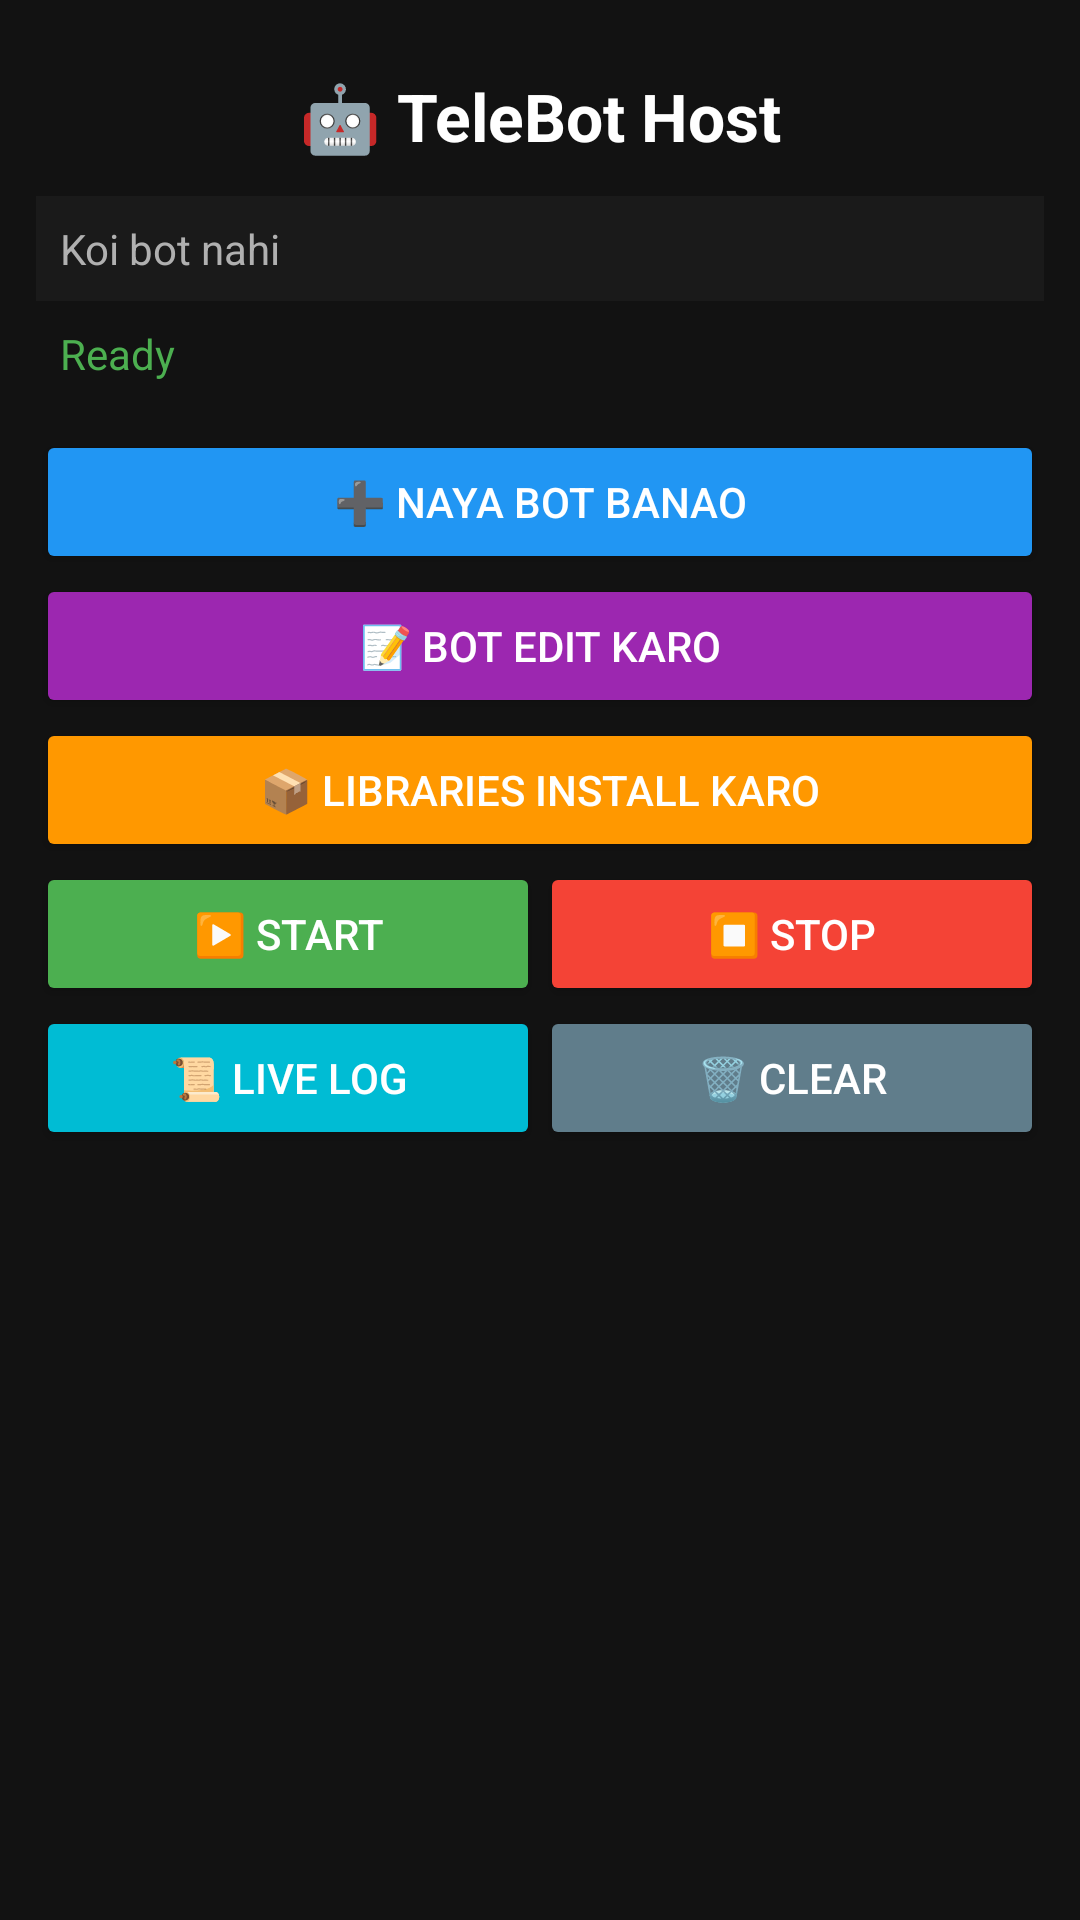

Write the Android layout XML for this screen, with the resource values it uses.
<!-- AndroidManifest.xml: application theme Theme.TeleHost -->
<!-- res/layout/activity_main.xml -->
<?xml version="1.0" encoding="utf-8"?>
<LinearLayout xmlns:android="http://schemas.android.com/apk/res/android"
    android:orientation="vertical"
    android:padding="12dp"
    android:background="#121212"
    android:layout_width="match_parent"
    android:layout_height="match_parent">

    <TextView
        android:text="🤖 TeleBot Host"
        android:textColor="#FFF"
        android:textSize="22sp"
        android:textStyle="bold"
        android:gravity="center"
        android:padding="12dp"
        android:layout_width="match_parent"
        android:layout_height="wrap_content"/>

    <TextView android:id="@+id/tvBotPath"
        android:text="Koi bot nahi"
        android:textColor="#B0B0B0"
        android:padding="8dp"
        android:background="#1A1A1A"
        android:layout_width="match_parent"
        android:layout_height="wrap_content"/>

    <TextView android:id="@+id/tvStatus"
        android:text="Ready"
        android:textColor="#4CAF50"
        android:padding="8dp"
        android:layout_width="match_parent"
        android:layout_height="wrap_content"/>

    <Button android:id="@+id/btnNewBot"
        android:text="➕ Naya Bot Banao"
        android:backgroundTint="#2196F3"
        android:textColor="#FFF"
        android:layout_marginTop="8dp"
        android:layout_width="match_parent"
        android:layout_height="wrap_content"/>

    <Button android:id="@+id/btnOpenEditor"
        android:text="📝 Bot Edit Karo"
        android:backgroundTint="#9C27B0"
        android:textColor="#FFF"
        android:layout_width="match_parent"
        android:layout_height="wrap_content"/>

    <Button android:id="@+id/btnInstallLibs"
        android:text="📦 Libraries Install Karo"
        android:backgroundTint="#FF9800"
        android:textColor="#FFF"
        android:layout_width="match_parent"
        android:layout_height="wrap_content"/>

    <LinearLayout
        android:orientation="horizontal"
        android:layout_width="match_parent"
        android:layout_height="wrap_content">

        <Button android:id="@+id/btnStartBot"
            android:text="▶️ START"
            android:backgroundTint="#4CAF50"
            android:textColor="#FFF"
            android:layout_width="0dp"
            android:layout_weight="1"
            android:layout_height="wrap_content"/>

        <Button android:id="@+id/btnStopBot"
            android:text="⏹️ STOP"
            android:backgroundTint="#F44336"
            android:textColor="#FFF"
            android:layout_width="0dp"
            android:layout_weight="1"
            android:layout_height="wrap_content"/>
    </LinearLayout>

    <LinearLayout
        android:orientation="horizontal"
        android:layout_width="match_parent"
        android:layout_height="wrap_content">

        <Button android:id="@+id/btnViewLog"
            android:text="📜 Live Log"
            android:backgroundTint="#00BCD4"
            android:textColor="#FFF"
            android:layout_width="0dp"
            android:layout_weight="1"
            android:layout_height="wrap_content"/>

        <Button android:id="@+id/btnClearLog"
            android:text="🗑️ Clear"
            android:backgroundTint="#607D8B"
            android:textColor="#FFF"
            android:layout_width="0dp"
            android:layout_weight="1"
            android:layout_height="wrap_content"/>
    </LinearLayout>
</LinearLayout>
<!-- resources referenced by this layout -->
<resources>
  <style name="Theme.TeleHost" parent="Theme.MaterialComponents.DayNight.NoActionBar">
          <item name="colorPrimary">#2196F3</item>
          <item name="colorAccent">#FF9800</item>
          <item name="android:windowBackground">#121212</item>
      </style>
</resources>
